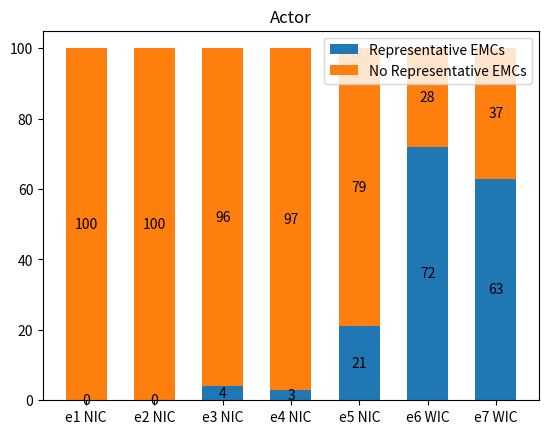
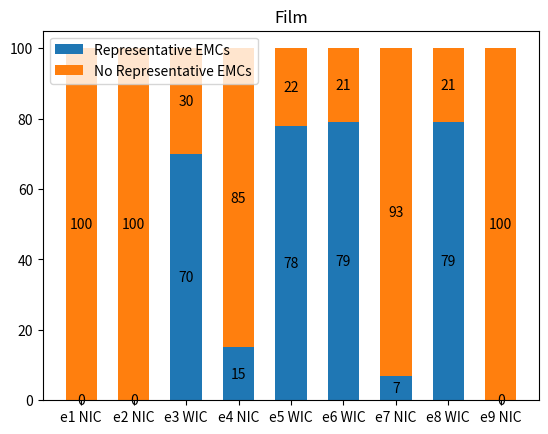
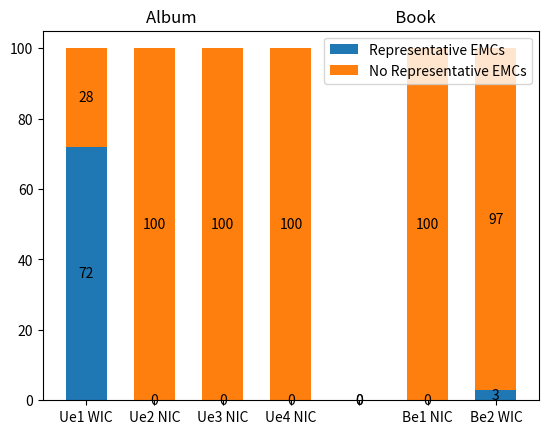
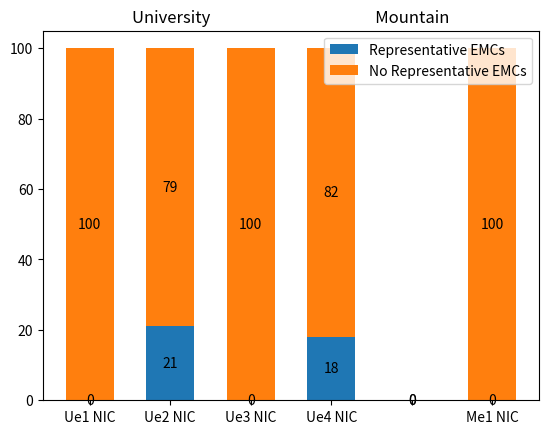

Recreate these plots in Python, in order.
import matplotlib.pyplot as plt
import numpy as np

def plot_table_4():
    classes = ("Book", "Actor", "City", "Mountain", "University")
    quantitication_counts = {
            "Genuine Incomp" : np.array([6285,473,1550,3172,1489]),
            "Genuine Conflicts": np.array([1990,2014,7325,1477,3333]),
            "GI X GC" : np.array([1587,496,3656,7344,1325]) 
            }
    width = 0.6  # the width of the bars: can also be len(x) sequence


    fig, ax = plt.subplots()
    bottom = np.zeros(5)

    for quantification, quantitication_count in quantitication_counts.items():
        p = ax.bar(classes, quantitication_count, width, label=quantification, bottom=bottom)
        bottom += quantitication_count
        ax.bar_label(p, label_type='center')

        #ax.set_title('if it works ...')
        ax.legend()

    #plt.show()
    plt.savefig("./table_4.pdf", format="pdf")

def plot_actor():

    #title = "Actor {} ns"
    #title = "Actor {wasbornonyear} ns"
    #title = "Actor {diedonyear,wasbornonyear} ns"
    #title = "Actor {wasbornondate,wasbornonyear} ns"
    #title = "Actor {actedin} ns"
    #title = "Actor {actedin,wasbornonyear} ws"
    #title = "Actor {wasbornin,wasbornondate,wasbornonyear} ws"
    
    #classes = ("e1 ns", "e2 ns", "e3 ns","e4 ns","e5 ns", "e6 ws","e7 ws")
    classes = ("e1 NIC", "e2 NIC", "e3 NIC","e4 NIC","e5 NIC", "e6 WIC","e7 WIC")
    quantitication_counts = {
            #"Specific EMCs" : np.array([0,1,7,3,19,73,48]),
            "Representative EMCs" : np.array([0,round((1/292)*100),round((7/157)*100),round((3/118)*100),round((19/92)*100),round((49/68)*100),round((48/76)*100)]),
            #"No Specific EMCs" : np.array([927,291,150,115,73,19,28])
            "No Representative EMCs" : np.array([100,round((291/292)*100),round((150/157)*100),round((115/118)*100),round((73/92)*100),round((19/68)*100),round((28/76)*100)])
            }

    width = 0.6  # the width of the bars: can also be len(x) sequence
    fig, ax = plt.subplots()
    bottom = np.zeros(7)

    for quantification, quantitication_count in quantitication_counts.items():
        p = ax.bar(classes, quantitication_count, width, label=quantification, bottom=bottom)
        bottom += quantitication_count
        ax.bar_label(p, label_type='center')

        ax.set_title('Actor')
        ax.legend()

    #plt.show()
    plt.savefig("./actor_chart.pdf", format="pdf")


def plot_album():
    #title = "Album {skos:preflabel'} ws"
    #title = "Album {created-inv} ns"
    #title = "Album {wascreatedondate,wascreatedonyear} ns"
    #title = "Album {} ns"
 
    #classes = ("e1 ws", "e2 ns", "e3 ns","e4 ns")
    classes = ("e1 wr", "e2 nr", "e3 nr","e4 nr")
    quantitication_counts = {
            #"Specific EMCs" : np.array([round((6598/9164)*100),0,0,0]),
            "Representative EMCs" : np.array([round((6598/9164)*100),0,0,0]),
            #"No Specific EMCs" : np.array([round((2566/9164)*100),100,100,100])
            "No Representative EMCs" : np.array([round((2566/9164)*100),100,100,100])
            }

    width = 0.6  # the width of the bars: can also be len(x) sequence
    fig, ax = plt.subplots()
    bottom = np.zeros(4)

    for quantification, quantitication_count in quantitication_counts.items():
        p = ax.bar(classes, quantitication_count, width, label=quantification, bottom=bottom)
        bottom += quantitication_count
        ax.bar_label(p, label_type='center')

        ax.set_title('Album')
        ax.legend()

    #plt.show()
    plt.savefig("./album_chart.pdf", format="pdf")

def plot_book():
    #title = "Book empty ns"
    #title = "Book {created-inv,haspages} ws"
    # [0,round((56/1744)*100)]
    # [100,round((1688/1744)*100)]


    #classes = ("e1 ns", "e2 ws")
    classes = ("e1 nr", "e2 wr")
    quantitication_counts = {
            #"Specific EMCs" : np.array([0,round((56/1744)*100)]),
            "Representative EMCs" : np.array([0,round((56/1744)*100)]),
            #"No Specific EMCs" : np.array([100,round((1688/1744)*100)])
            "No Representative EMCs" : np.array([100,round((1688/1744)*100)])
            }

    width = 0.6  # the width of the bars: can also be len(x) sequence
    fig, ax = plt.subplots()
    bottom = np.zeros(2)
    for quantification, quantitication_count in quantitication_counts.items():
        p = ax.bar(classes, quantitication_count, width, label=quantification, bottom=bottom)
        bottom += quantitication_count
        ax.bar_label(p, label_type='center')

        ax.set_title('Book')
        #ax.legend()

    #plt.show()
    #plt.figure(figsize=(6, 4))
    plt.savefig("./book_chart.pdf", format="pdf")


def plot_album_book():
    #title = "Album {skos:preflabel'} ws"
    #title = "Album {created-inv} ns"
    #title = "Album {wascreatedondate,wascreatedonyear} ns"
    #title = "Album {} ns"
    
    #title = "Book empty ns"
    #title = "Book {created-inv,haspages} ws"
    # [0,round((56/1744)*100)]
    # [100,round((1688/1744)*100)]


    #classes = ("e1 ws", "e2 ns", "e3 ns","e4 ns")
    classes = ("Ue1 WIC", "Ue2 NIC", "Ue3 NIC","Ue4 NIC"," ","Be1 NIC","Be2 WIC")
    quantitication_counts = {
            #"Specific EMCs" : np.array([round((6598/9164)*100),0,0,0]),
            "Representative EMCs" : np.array([round((6598/9164)*100),0,0,0,0,0,round((56/1744)*100)]),
            #"No Specific EMCs" : np.array([round((2566/9164)*100),100,100,100])
            "No Representative EMCs" : np.array([round((2566/9164)*100),100,100,100,0,100,round((1688/1744)*100)])
            }
    width = 0.6  # the width of the bars: can also be len(x) sequence
    fig, ax = plt.subplots()
    bottom = np.zeros(7)
    for quantification, quantitication_count in quantitication_counts.items():
        p = ax.bar(classes, quantitication_count, width, label=quantification, bottom=bottom)
        bottom += quantitication_count
        ax.bar_label(p, label_type='center')

        ax.set_title('Album                                                     Book')
        ax.legend()

    #plt.show()
    plt.savefig("./album_book_chart.pdf", format="pdf")


def plot_film():
    titel = "Film {}"
    title = "Film {wascreatedondate,wascreatedonyear} ns"
    title = "Film {actedin-inv,created-inv,directed-inv,wrotemusicfor-inv} ws"
    title = "Film {actedin-inv,created-inv,directed-inv} ns"
    title = "Film {actedin-inv,directed-inv,wrotemusicfor-inv} ws"
    title = "Film {actedin-inv,created-inv,directed-inv,edited-inv,wrotemusicfor-inv} ws"
    title = "Film {actedin-inv,directed-inv} ns"
    title = "Film {actedin-inv,directed-inv,edited-inv,wrotemusicfor-inv} ws"
    title = "Film {wascreatedonyear} ns"
    #[0,round((5/1905)*100),round((1002/1434)*100),round((177/1206)*100),round((698/896)*100),round((650/822)*100),round((54/722)*100),round((535/681)*100),0]
    #[100,round((1900/1905)*100),round((432/1434)*100),round((1029/1206)*100),round((198/896)*100),,round((172/822)*100),round((668/722)*100),round((146/681)*100),100]

    #classes = ("e1 ns","e2 ns", "e3 ws","e4 ns","e5 ws","e6 ws","e7 ns","e8 ws","e9 ns")
    classes = ("e1 NIC","e2 NIC", "e3 WIC","e4 NIC","e5 WIC","e6 WIC","e7 NIC","e8 WIC","e9 NIC")
    quantitication_counts = {
            #"Specific EMCs" : np.array([0,round((5/1905)*100),round((1002/1434)*100),round((177/1206)*100),round((698/896)*100),round((650/822)*100),round((54/722)*100),round((535/681)*100),0]),
            "Representative EMCs" : np.array([0,round((5/1905)*100),round((1002/1434)*100),round((177/1206)*100),round((698/896)*100),round((650/822)*100),round((54/722)*100),round((535/681)*100),0]),
            #"No Specific EMCs" : np.array([100,round((1900/1905)*100),round((432/1434)*100),round((1029/1206)*100),round((198/896)*100),round((172/822)*100),round((668/722)*100),round((146/681)*100),100])
            "No Representative EMCs" : np.array([100,round((1900/1905)*100),round((432/1434)*100),round((1029/1206)*100),round((198/896)*100),round((172/822)*100),round((668/722)*100),round((146/681)*100),100])
            }

    width = 0.6  # the width of the bars: can also be len(x) sequence
    fig, ax = plt.subplots()
    bottom = np.zeros(9)

    for quantification, quantitication_count in quantitication_counts.items():
        p = ax.bar(classes, quantitication_count, width, label=quantification, bottom=bottom)
        bottom += quantitication_count
        ax.bar_label(p, label_type='center')

        ax.set_title('Film')
        ax.legend()

    #plt.show()
    plt.savefig("./film_chart.pdf", format="pdf")

def plot_mountain():
    title= "Moutain {islocatedin} ns"
    #classes = ("e1 ns")
    classes = ("e1 nr")
    quantitication_counts = {
            #"Specific EMCs" : np.array(0),
            "Representative EMCs" : np.array([0]),
            #"No Specific EMCs" : np.array(100)
            "No Representative EMCs" : np.array([100])
            }

    width = 0.2  # the width of the bars: can also be len(x) sequence
    fig, ax = plt.subplots()
    bottom = np.zeros(1)

    for quantification, quantitication_count in quantitication_counts.items():
        p = ax.bar(classes, quantitication_count, width, label=quantification, bottom=bottom)
        bottom += quantitication_count
        ax.bar_label(p, label_type='center')

        ax.set_title('Mountain')
        ax.legend()

    #plt.show()
    plt.savefig("./mountain_chart.pdf", format="pdf")

def plot_university():
    title = "University empty ns "
    title = "University {graduatedfrom-inv} ns"
    title = "University {islocatedin} ns"
    title = "University {graduatedfrom-inv,islocatedin} ns"
    #[0,[round((175/841)*100),round((1/570)*100),round((27/151)*100)]
    #[100,round((666/841)*100),round((569/570)*100),round((124/151)*100)]


    #classes = ("e1 ns","e2 ns","e3 ns","e4 ns")
    classes = ("e1 nr","e2 nr","e3 nr","e4 nr")
    quantitication_counts = {
            #"Specific EMCs" : np.array([0,round((175/841)*100),round((1/570)*100),round((27/151)*100)]),
            "Representative EMCs" : np.array([0,round((175/841)*100),round((1/570)*100),round((27/151)*100)]),
            #"No Specific EMCs" : np.array([100,round((666/841)*100),round((569/570)*100),round((124/151)*100)])
            "No Representative EMCs" : np.array([100,round((666/841)*100),round((569/570)*100),round((124/151)*100)])
            }

    width = 0.6  # the width of the bars: can also be len(x) sequence
    fig, ax = plt.subplots()
    bottom = np.zeros(4)

    for quantification, quantitication_count in quantitication_counts.items():
        p = ax.bar(classes, quantitication_count, width, label=quantification, bottom=bottom)
        bottom += quantitication_count
        ax.bar_label(p, label_type='center')

        ax.set_title('University')
        ax.legend()

    #plt.show()
    plt.savefig("./university_chart.pdf", format="pdf")


def plot_university_mountain():
    title = "University empty ns "
    title = "University {graduatedfrom-inv} ns"
    title = "University {islocatedin} ns"
    title = "University {graduatedfrom-inv,islocatedin} ns"
    #[0,[round((175/841)*100),round((1/570)*100),round((27/151)*100)]
    #[100,round((666/841)*100),round((569/570)*100),round((124/151)*100)]
    #classes = ("e1 ns","e2 ns","e3 ns","e4 ns")
    classes = ("Ue1 NIC","Ue2 NIC","Ue3 NIC","Ue4 NIC"," ","Me1 NIC")
    quantitication_counts = {
            #"Specific EMCs" : np.array([0,round((175/841)*100),round((1/570)*100),round((27/151)*100)]),
            "Representative EMCs" : np.array([0,round((175/841)*100),round((1/570)*100),round((27/151)*100),0,0]),
            #"No Specific EMCs" : np.array([100,round((666/841)*100),round((569/570)*100),round((124/151)*100)])
            "No Representative EMCs" : np.array([100,round((666/841)*100),round((569/570)*100),round((124/151)*100),0,100])
            }

    width = 0.6  # the width of the bars: can also be len(x) sequence
    fig, ax = plt.subplots()
    bottom = np.zeros(6)

    for quantification, quantitication_count in quantitication_counts.items():
        p = ax.bar(classes, quantitication_count, width, label=quantification, bottom=bottom)
        bottom += quantitication_count
        ax.bar_label(p, label_type='center')
        ax.set_title('University                                            Mountain')
        ax.legend()
    #plt.show()
    plt.savefig("./university_mountain_chart.pdf", format="pdf")

if __name__ == "__main__":
    plot_actor()
    #plot_album()
    #plot_book()
    plot_film()
    #plot_mountain()
    #plot_university()
    plot_album_book()
    plot_university_mountain()
